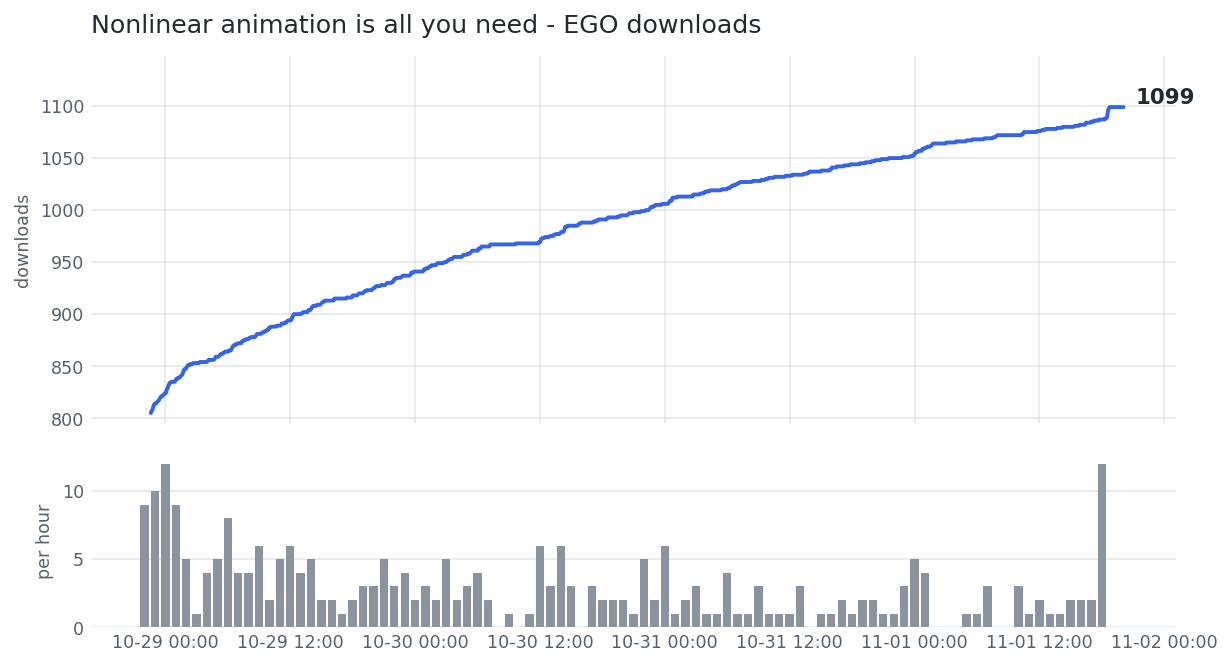

The table this chart was drawn from, first rows:
timestamp, downloads, version, stars
2026-10-28T22:35:38, 805, 8
2026-10-28T22:35:42, 805, 8
2026-10-28T22:41:10, 807, 8
2026-10-28T22:47:03, 809, 8
2026-10-28T22:52:02, 812, 8
2026-10-28T22:58:05, 814, 8
2026-10-28T23:03:57, 814, 8
2026-10-28T23:09:04, 815, 8
2026-10-28T23:14:42, 816, 8
2026-10-28T23:20:04, 817, 8
2026-10-28T23:25:47, 818, 8
2026-10-28T23:31:03, 820, 8
2026-10-28T23:36:16, 821, 8
2026-10-28T23:41:13, 821, 8
2026-10-28T23:46:14, 822, 8
2026-10-28T23:52:01, 823, 8
2026-10-28T23:57:03, 824, 8
2026-10-29T00:02:03, 824, 8
2026-10-29T00:07:05, 827, 8
2026-10-29T00:13:02, 829, 8
2026-10-29T00:19:10, 832, 8
2026-10-29T00:25:02, 834, 8
2026-10-29T00:30:03, 834, 8
2026-10-29T00:36:03, 835, 8
2026-10-29T00:42:04, 835, 8
2026-10-29T00:47:01, 835, 8
2026-10-29T00:53:01, 835, 8
2026-10-29T00:58:11, 836, 8
2026-10-29T01:04:01, 838, 8
2026-10-29T01:10:01, 838, 8
2026-10-29T01:15:03, 839, 8
2026-10-29T01:21:01, 839, 8
2026-10-29T01:27:02, 840, 8
2026-10-29T01:32:03, 841, 8
2026-10-29T01:38:03, 842, 8
2026-10-29T01:44:01, 845, 8
2026-10-29T01:49:02, 847, 8
2026-10-29T01:55:03, 847, 8
2026-10-29T02:00:01, 848, 8
2026-10-29T02:06:03, 850, 8
2026-10-29T02:12:01, 851, 8
2026-10-29T02:18:02, 851, 8
2026-10-29T02:23:02, 852, 8
2026-10-29T02:29:01, 852, 8
2026-10-29T02:35:01, 852, 8
2026-10-29T02:40:01, 853, 8
2026-10-29T02:45:02, 853, 8
2026-10-29T02:51:03, 853, 8
2026-10-29T02:57:01, 853, 8
2026-10-29T03:02:01, 853, 8
2026-10-29T03:07:02, 853, 8
2026-10-29T03:13:01, 853, 8
2026-10-29T03:19:02, 854, 8
2026-10-29T03:24:02, 854, 8
2026-10-29T03:30:01, 854, 8
2026-10-29T03:36:03, 854, 8
2026-10-29T03:41:03, 854, 8
2026-10-29T03:47:01, 854, 8
2026-10-29T03:53:01, 854, 8
2026-10-29T03:58:03, 854, 8
... 1,218 more rows
